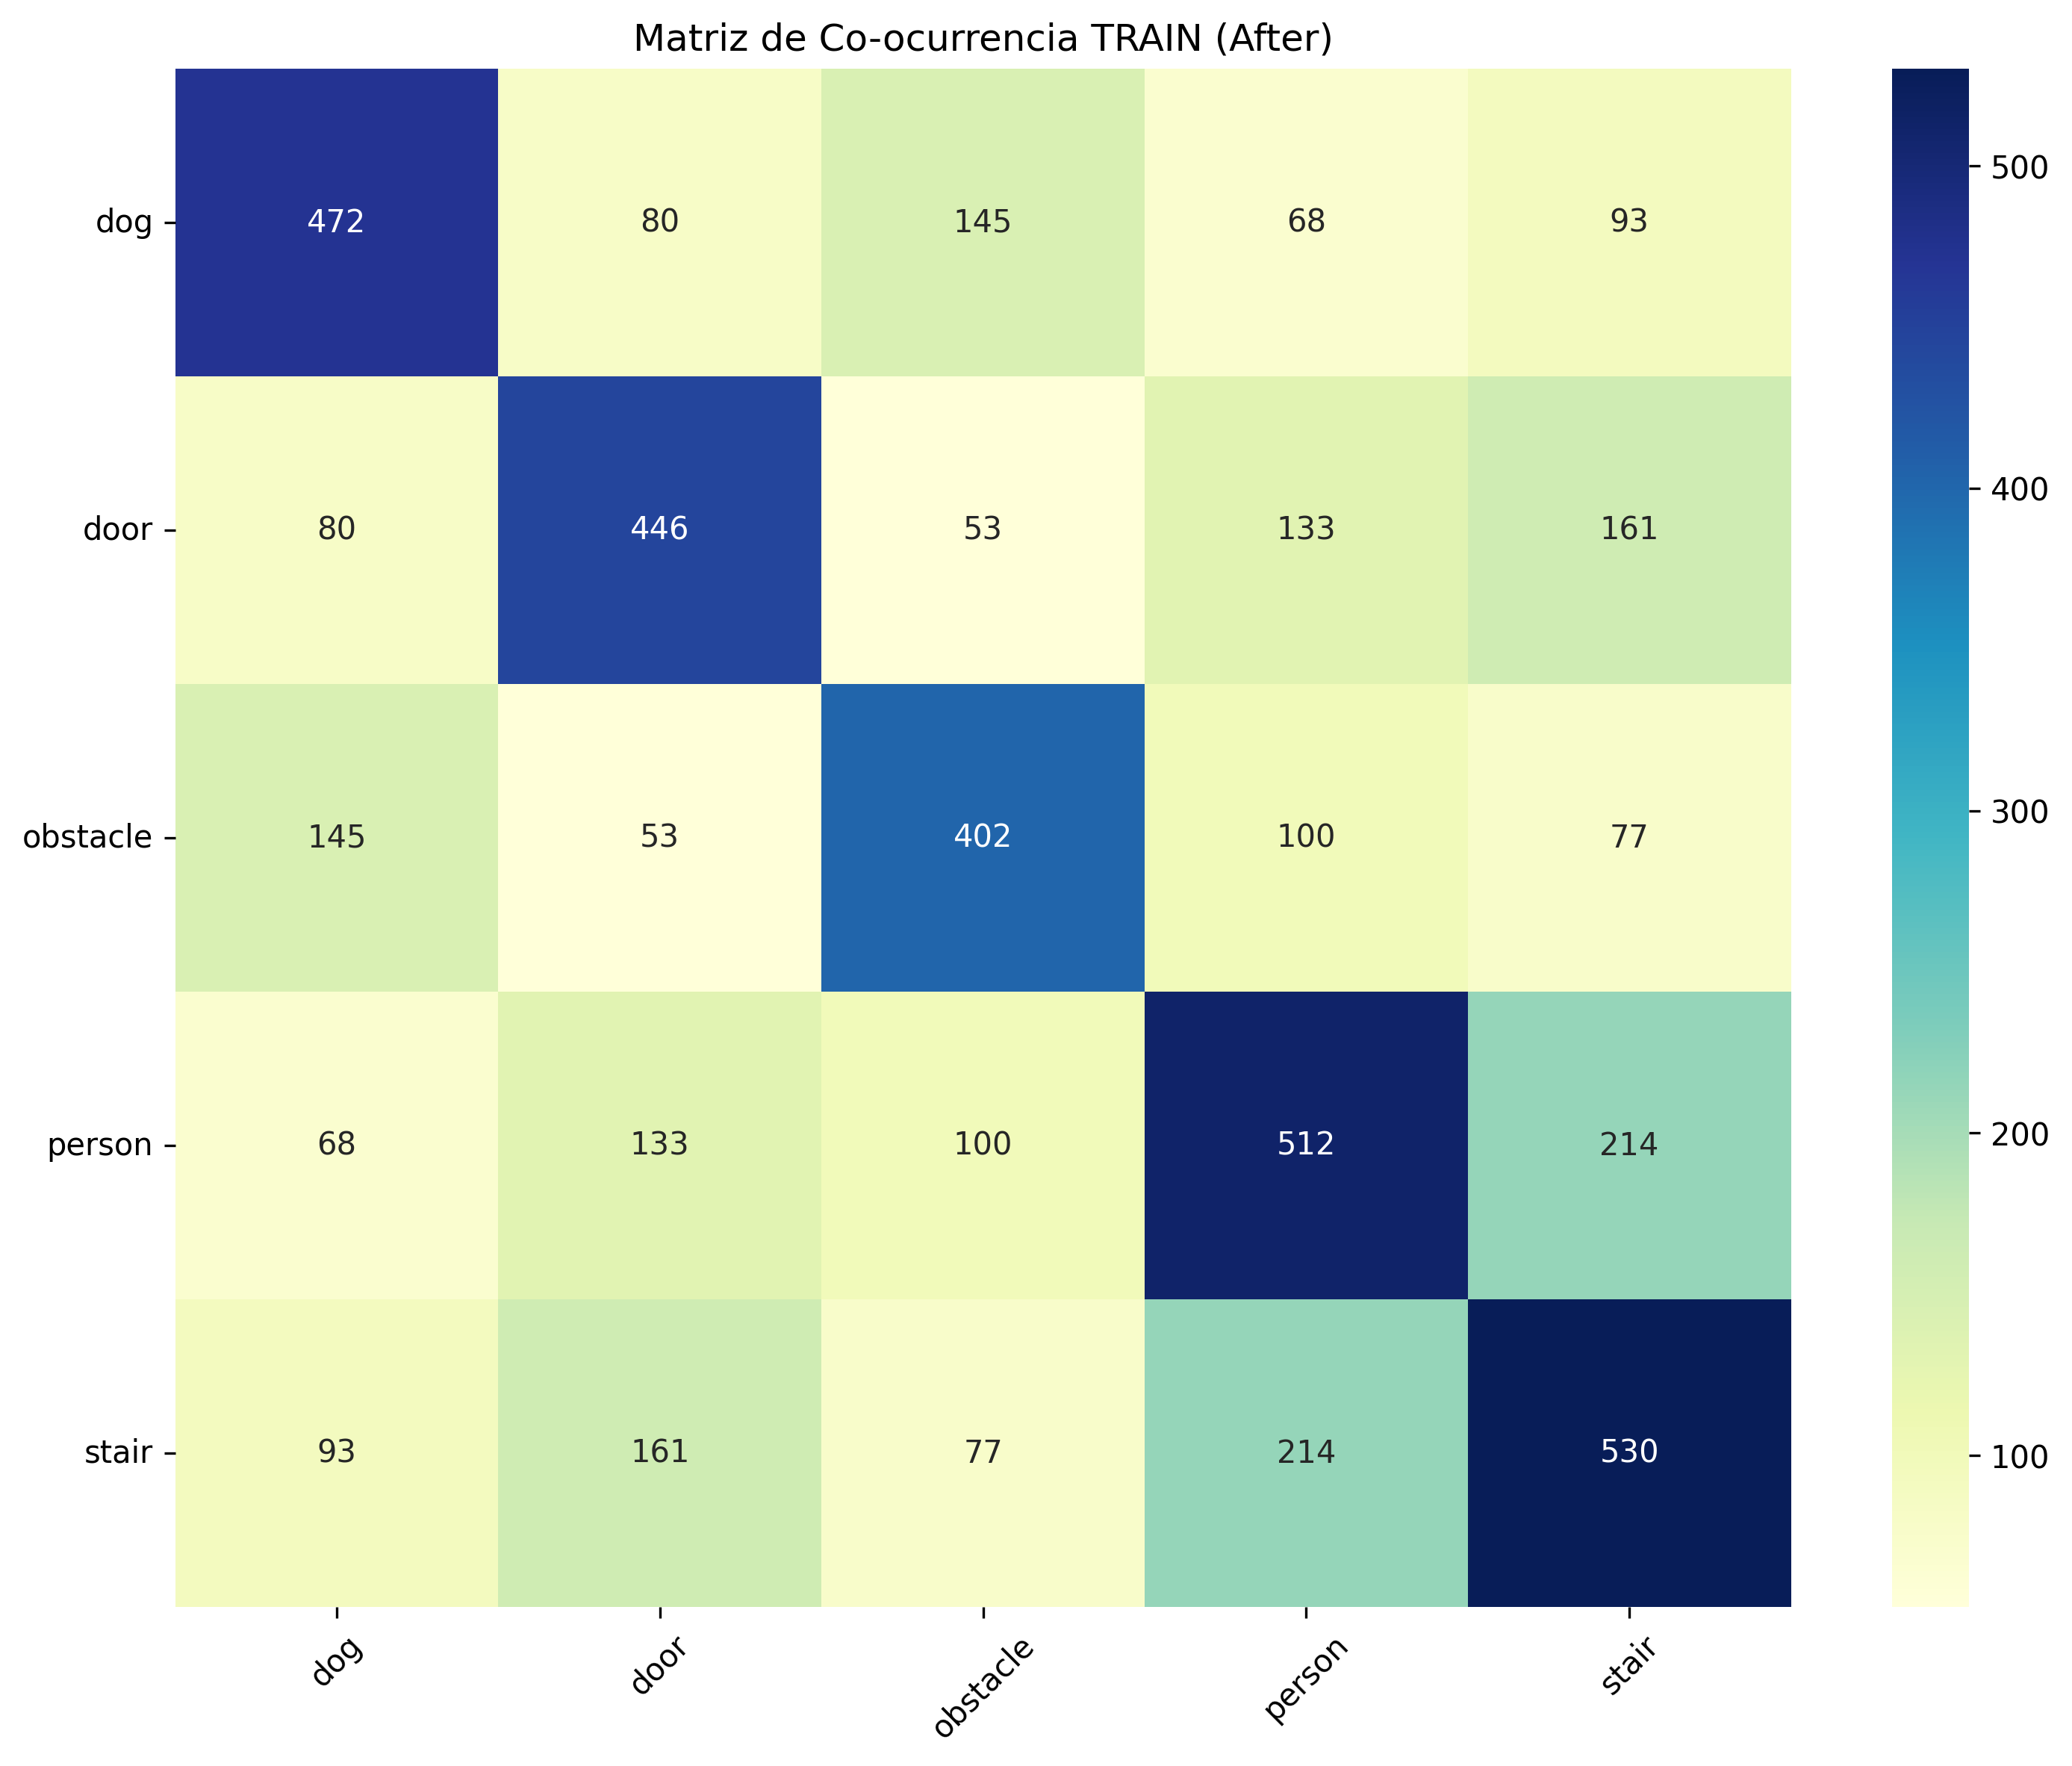

Values plotted in this chart, from the file beside it:
, dog, door, obstacle, person, stair
dog, 472.0, 80.0, 145.0, 68.0, 93.0
door, 80.0, 446.0, 53.0, 133.0, 161.0
obstacle, 145.0, 53.0, 402.0, 100.0, 77.0
person, 68.0, 133.0, 100.0, 512.0, 214.0
stair, 93.0, 161.0, 77.0, 214.0, 530.0
